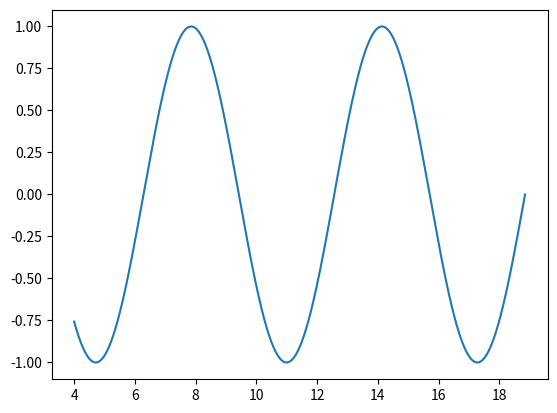
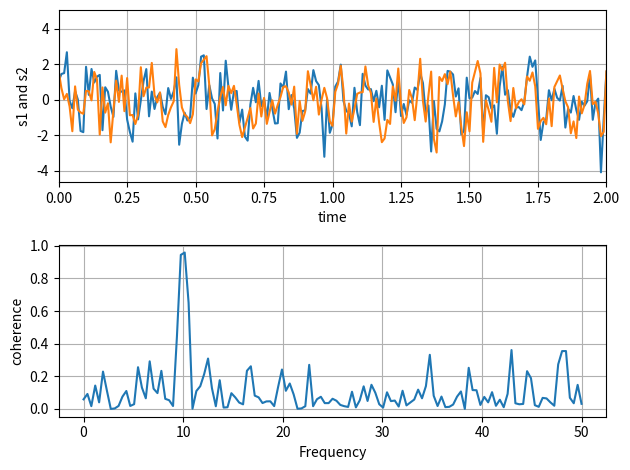
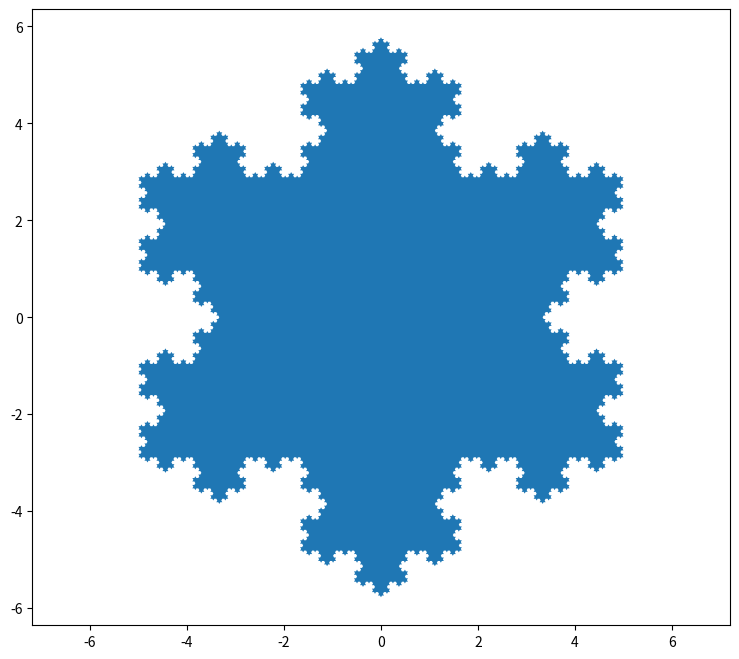

These charts were generated, in order, by the following Python code:
# -*- coding: utf-8 -*-
"""matploblib.ipynb

Automatically generated by Colaboratory.

Original file is located at
    https://colab.research.google.com/drive/1i6rFeRf_HSONaq_75iC30Dzneq7MKSBz
"""

import matplotlib.pyplot as plt
import numpy as np

x = np.linspace(4, 6 * np.pi, 2700)
y = np.sin(x)

fig, ax = plt.subplots()
ax.plot(x, y)
plt.show()

import numpy as np
import matplotlib.pyplot as plt

# Fixing random state for reproducibility
np.random.seed(19680801)

dt = 0.01
t = np.arange(0, 30, dt)
nse1 = np.random.randn(len(t))                 # white noise 1
nse2 = np.random.randn(len(t))                 # white noise 2

# Two signals with a coherent part at 10Hz and a random part
s1 = np.sin(2 * np.pi * 10 * t) + nse1
s2 = np.sin(2 * np.pi * 10 * t) + nse2

fig, axs = plt.subplots(2, 1)
axs[0].plot(t, s1, t, s2)
axs[0].set_xlim(0, 2)
axs[0].set_xlabel('time')
axs[0].set_ylabel('s1 and s2')
axs[0].grid(True)

cxy, f = axs[1].cohere(s1, s2, 256, 1. / dt)
axs[1].set_ylabel('coherence')

fig.tight_layout()
plt.show()

import numpy as np
import matplotlib.pyplot as plt


def koch_snowflake(order, scale=10):
    """
    Return two lists x, y of point coordinates of the Koch snowflake.

    Parameters
    ----------
    order : int
        The recursion depth.
    scale : float
        The extent of the snowflake (edge length of the base triangle).
    """
    def _koch_snowflake_complex(order):
        if order == 0:
            # initial triangle
            angles = np.array([0, 120, 240]) + 90
            return scale / np.sqrt(3) * np.exp(np.deg2rad(angles) * 1j)
        else:
            ZR = 0.5 - 0.5j * np.sqrt(3) / 3

            p1 = _koch_snowflake_complex(order - 1)  # start points
            p2 = np.roll(p1, shift=-1)  # end points
            dp = p2 - p1  # connection vectors

            new_points = np.empty(len(p1) * 4, dtype=np.complex128)
            new_points[::4] = p1
            new_points[1::4] = p1 + dp / 3
            new_points[2::4] = p1 + dp * ZR
            new_points[3::4] = p1 + dp / 3 * 2
            return new_points

    points = _koch_snowflake_complex(order)
    x, y = points.real, points.imag
    return x, y

x, y = koch_snowflake(order=5)

plt.figure(figsize=( 9, 8))
plt.axis('equal')
plt.fill(x, y)
plt.show()